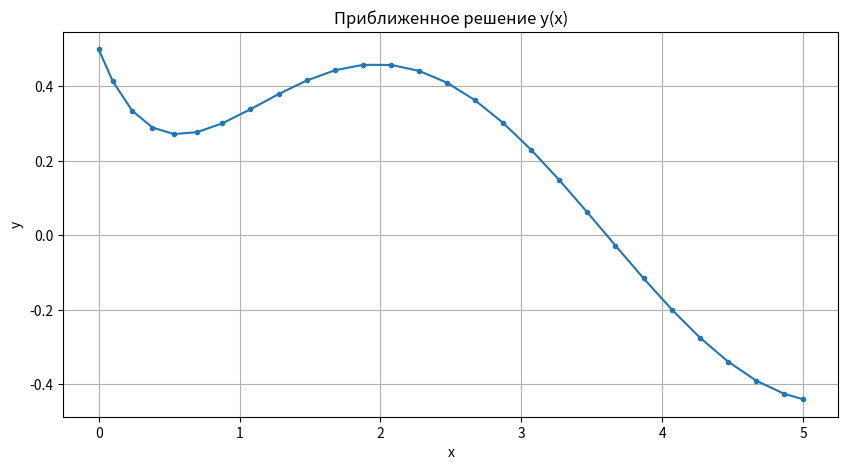
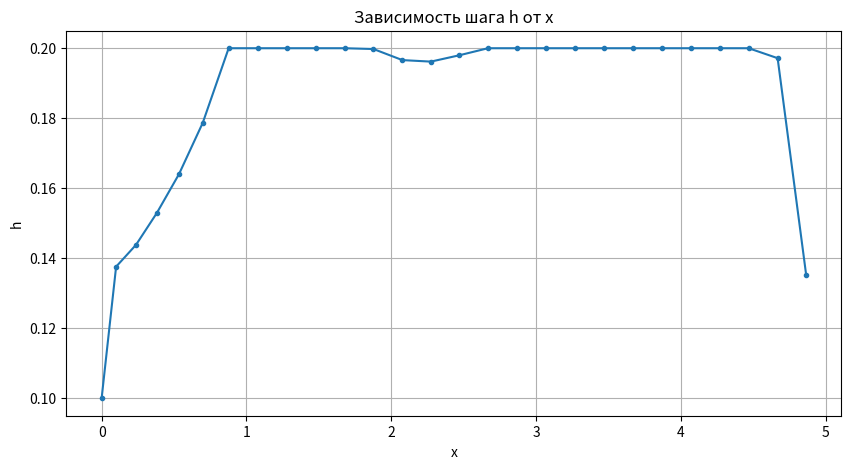

Recreate these plots in Python, in order.
import numpy as np
import matplotlib.pyplot as plt

# ======================================================
# ЗАДАЧА:
# y' = sin(x) - 2y
# y(0) = 0.5
# Метод Рунге-Кутты 4 порядка с адаптивным шагом
# ======================================================


def f(x, y):
    return np.sin(x) - 2*y


def rk4_step(x, y, h):
    k1 = h * f(x, y)
    k2 = h * f(x + h/2, y + k1/2)
    k3 = h * f(x + h/2, y + k2/2)
    k4 = h * f(x + h, y + k3)

    return y + (k1 + 2*k2 + 2*k3 + k4) / 6


def adaptive_rk4(x0, y0, x_end, h0=0.1, tol=1e-6):
    x = x0
    y = y0
    h = h0

    xs = [x]
    ys = [y]
    hs = []

    while x < x_end:

        if x + h > x_end:
            h = x_end - x

        # Один большой шаг
        y_big = rk4_step(x, y, h)

        # Два маленьких шага
        y_half = rk4_step(x, y, h/2)
        y_small = rk4_step(x + h/2, y_half, h/2)

        # Оценка ошибки
        error = abs(y_small - y_big) / 15

        # Если шаг хороший — принимаем
        if error < tol:
            x += h
            y = y_small

            xs.append(x)
            ys.append(y)
            hs.append(h)

        # Новый шаг
        if error == 0:
            h = h * 2
        else:
            h = 0.9 * h * (tol / error)**0.2

        # Ограничения шага
        h = min(h, 0.2)
        h = max(h, 1e-4)

    return np.array(xs), np.array(ys), np.array(hs)


x0 = 0
y0 = 0.5
x_end = 5

x_vals, y_vals, h_vals = adaptive_rk4(x0, y0, x_end)


plt.figure(figsize=(10,5))
plt.plot(x_vals, y_vals, marker='o', markersize=3)
plt.title("Приближенное решение y(x)")
plt.xlabel("x")
plt.ylabel("y")
plt.grid()
plt.show()


plt.figure(figsize=(10,5))
plt.plot(x_vals[:-1], h_vals, marker='o', markersize=3)
plt.title("Зависимость шага h от x")
plt.xlabel("x")
plt.ylabel("h")
plt.grid()
plt.show()

print("       x           y(x)")
print("---------------------------")

for i in range(len(x_vals)):
    print(f"{x_vals[i]:10.5f}   {y_vals[i]:12.8f}")

print("\nКоличество шагов:", len(h_vals))
print("Минимальный шаг:", np.min(h_vals))
print("Максимальный шаг:", np.max(h_vals))
